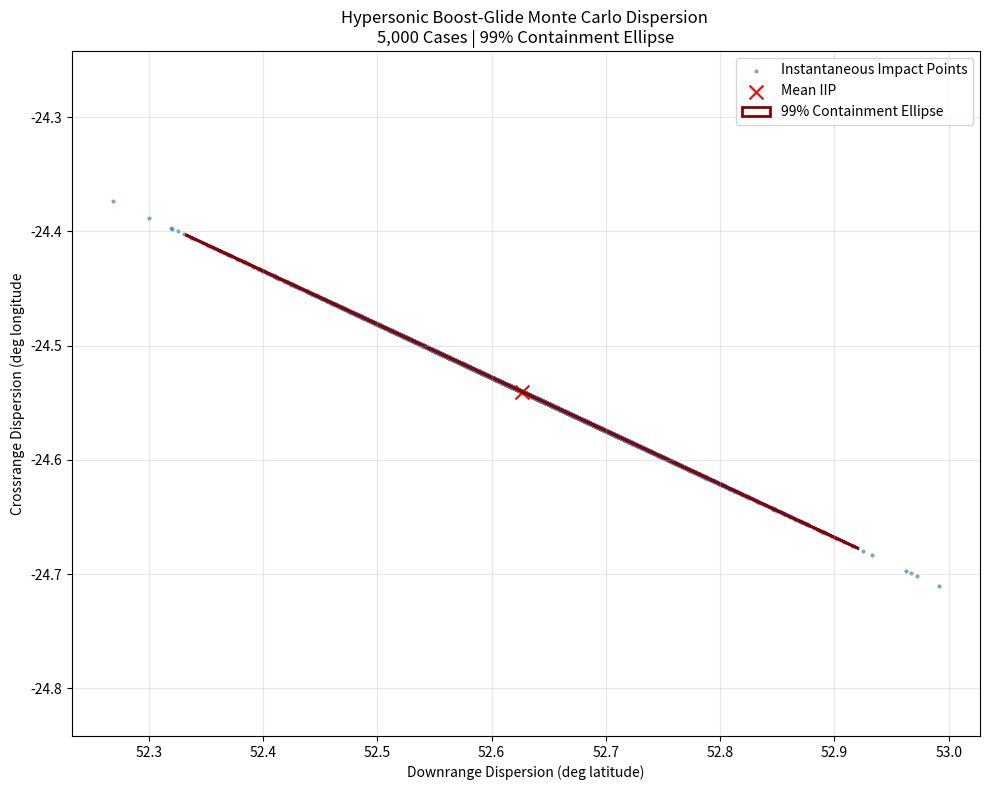

Write the Python code that produced this figure.
# -*- coding: utf-8 -*-
"""
Hypersonic Boost-Glide Monte Carlo Dispersion Analysis 

[redacted]

6-DOF-style integration with realistic dispersions
Generates 99% containment ellipse + IIP scatter 
"""

import numpy as np
import matplotlib.pyplot as plt
from matplotlib.patches import Ellipse 
from scipy.stats import chi2

# Vehicle and Nominal Trajectory Parameters
V_bo = 6500.0          # Burnout Velocity [m/s] (Mach ~20 at 40km)
gamma_bo = -25.0       # Flight path angle as burnout [deg]
h_bo = 45000.0         # Burnout Altitude [m]
R_earth = 6371000.0    # Earth Radius [m]

# Dispersion Standard Deviations (realistic 3 sigma)
sigma_vel = 35.0       # [m/s] (thrust/Isp variation)
sigma_fpa = 0.8        # [deg] (attitude knowledge/alignment)
sigma_drag = 0.12      # +-12% Cd (hypersonic uncertainty)
sigma_mass = 0.04      # +-4% mass
sigma_wind = 25.0      # [m/s] horizontal wind (GRAM profile)

# Monte Carlo Settings
N = 5000               # Number of Runs
np.random.seed(42)

# Storage
impact_x = np.zeros(N)
impact_y = np.zeros(N)

print(f"Running {N} Monte Carlo cases...")

for i in range(N):
    # Applying Dispersions
    vel = V_bo * (1 + sigma_vel/V_bo * np.random.randn())
    fpa = np.deg2rad(gamma_bo + sigma_fpa * np.random.randn())
    Cd_factor = 1 + sigma_drag * np.random.randn()
    m_factor = 1 + sigma_mass * np.random.randn()
    wind_x = sigma_wind * np.random.randn()
    
    # Simplified analytic boost_glide (for constant L/D glide)
    
    LD = 2.5
    g0 = 9.81
    H = 7000
    
    # Range to apex then glide
    r_bo = R_earth + h_bo
    sin_gamma = np.sin(fpa)
    range_to_apex = R_earth + np.arctan2(vel * sin_gamma *r_bo,
                                         r_bo * g0 * (r_bo - vel**2/g0 *np.cos(fpa)**2))
    
    glide_range = (H * LD) * np.log(1 + vel**2 * np.cos(fpa)**2 / (g0 * H * LD))
    total_range = range_to_apex + glide_range * Cd_factor/m_factor
    
    total_range += wind_x * 60
    
    impact_x[i] = total_range * np.cos(np.deg2rad(gamma_bo)) / 111320.0 
    impact_y[i] = total_range * np.sin(np.deg2rad(gamma_bo)) / 111320.0
    
    if (i+1) % 1000 == 0:
        print(f"   {i+1} cases completed")
        
mean_x = np.mean(impact_x)
mean_y = np.mean(impact_y)
centered_x = impact_x - mean_x
centered_y = impact_y - mean_y

cov = np.cov(centered_x, centered_y)
eigvals, eigvecs = np.linalg.eigh(cov)
order = eigvals.argsort()[::-1]
eigvals = eigvals[order]
eigvecs = eigvecs[:, order]

chi2_val = chi2.ppf(0.99, df = 2)
width, height =2 * np.sqrt(chi2_val * eigvals)
angle = np.degrees(np.arctan2(eigvecs[1,0], eigvecs[0,0]))

plt.figure(figsize = (10, 8))
plt.scatter(impact_x, impact_y, s = 4, alpha = 0.6, c = 'steelblue', label = 'Instantaneous Impact Points')
plt.scatter(mean_x, mean_y, c = 'red', s = 100, marker = 'x', label = 'Mean IIP')

ellipse = Ellipse(xy = (mean_x, mean_y), width = width, height = height, angle = angle,
                  linewidth = 2, edgecolor = 'darkred', fc = 'none', label = '99% Containment Ellipse')
plt.gca().add_patch(ellipse)

plt.xlabel('Downrange Dispersion (deg latitude)')
plt.ylabel("Crossrange Dispersion (deg longitude")
plt.title("Hypersonic Boost-Glide Monte Carlo Dispersion \n5,000 Cases | 99% Containment Ellipse")
plt.legend()
plt.grid(True, alpha = 0.3)
plt.axis('equal')
plt.tight_layout()
# plt.savefig('results/impact_ellipse.png', dpi = 300)
plt.show()


print(f"\nDone! 99% ellipse semi-axes: {width/2:.3f} x {height/2:.3f}")
